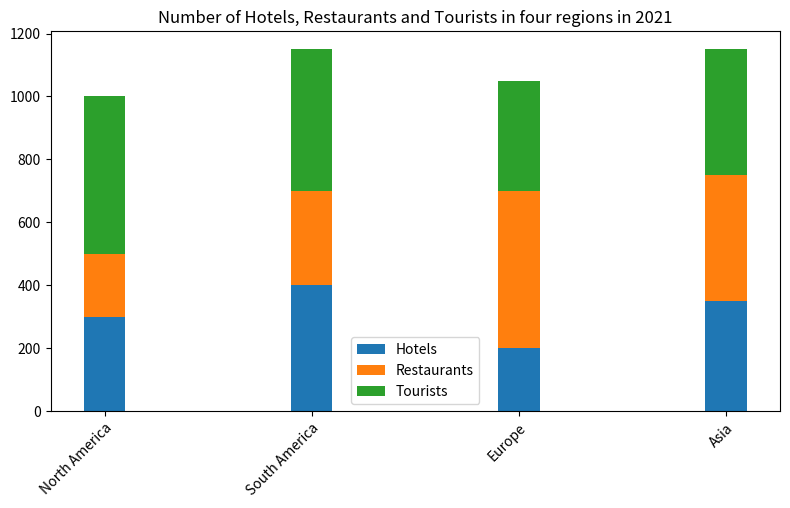

Write the Python code that produced this figure. (Note: this script raises an exception after producing the figure.)

import matplotlib.pyplot as plt

plt.figure(figsize=(8,5))
ax = plt.subplot()

Regions = ["North America", "South America", "Europe", "Asia"]
Hotels = [300, 400, 200, 350]
Restaurants = [200, 300, 500, 400]
Tourists = [500, 450, 350, 400]

ax.bar(Regions, Hotels, label="Hotels", width=0.2, bottom=0)
ax.bar(Regions, Restaurants, label="Restaurants", width=0.2, bottom=Hotels)
ax.bar(Regions, Tourists, label="Tourists", width=0.2, bottom=[x + y for x, y in zip(Hotels, Restaurants)])

ax.set_title("Number of Hotels, Restaurants and Tourists in four regions in 2021")
ax.set_xticklabels(Regions, rotation=45, ha="right", wrap=True)
ax.legend()

plt.tight_layout()
plt.savefig('bar chart/png/113.png')

plt.clf()
